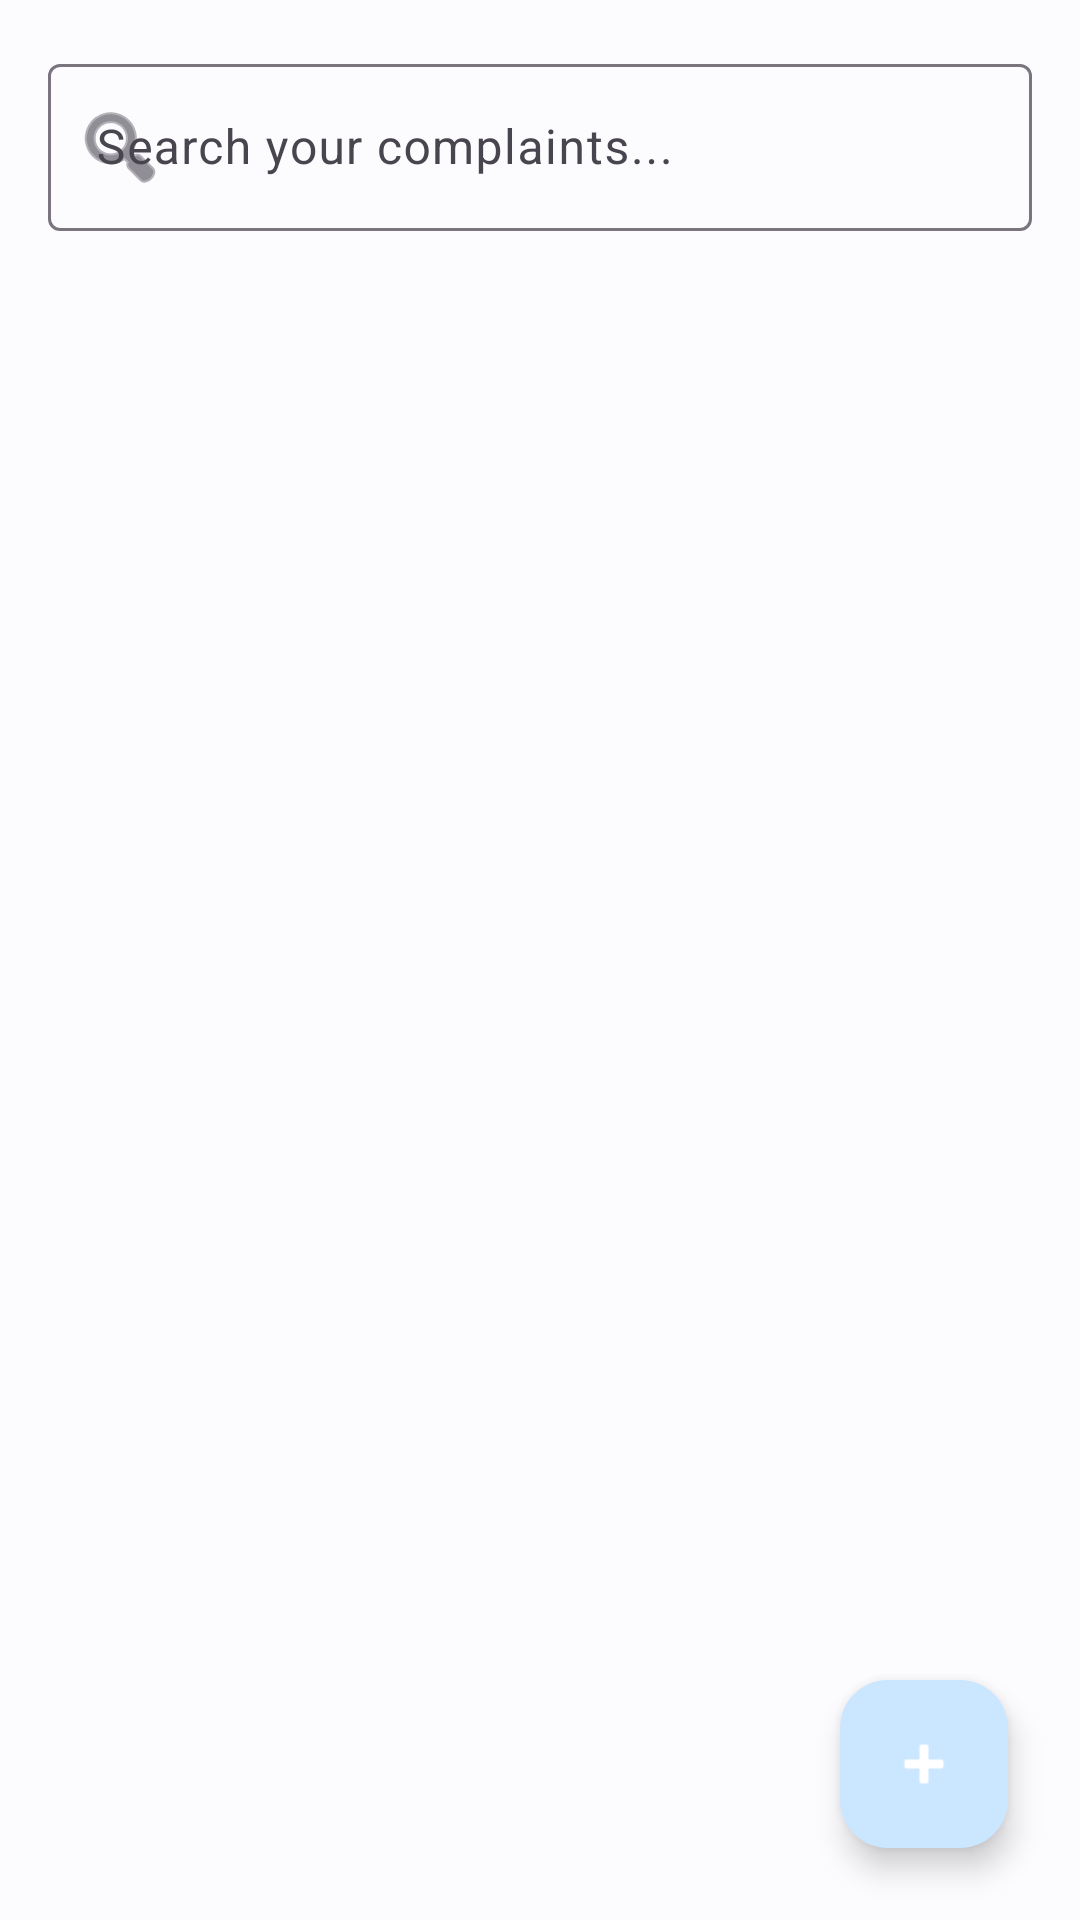

Here is an Android app screen rendered from its layout file. Give the layout XML and the strings, colors and styles it references.
<!-- AndroidManifest.xml: application theme Theme.HostelOps -->
<!-- res/layout/fragment_my_complaints.xml -->
<?xml version="1.0" encoding="utf-8"?>
<androidx.coordinatorlayout.widget.CoordinatorLayout xmlns:android="http://schemas.android.com/apk/res/android"
    xmlns:app="http://schemas.android.com/apk/res-auto"
    xmlns:tools="http://schemas.android.com/tools"
    android:layout_width="match_parent"
    android:layout_height="match_parent"
    android:background="@color/md_theme_background">

    <LinearLayout
        android:layout_width="match_parent"
        android:layout_height="match_parent"
        android:orientation="vertical"
        android:padding="16dp">

        <com.google.android.material.textfield.TextInputLayout
            android:id="@+id/tilSearch"
            style="@style/Widget.Material3.TextInputLayout.OutlinedBox"
            android:layout_width="match_parent"
            android:layout_height="wrap_content"
            android:layout_marginBottom="12dp"
            android:hint="Search your complaints..."
            app:endIconMode="clear_text"
            app:startIconDrawable="@android:drawable/ic_menu_search">

            <com.google.android.material.textfield.TextInputEditText
                android:id="@+id/etSearch"
                android:layout_width="match_parent"
                android:layout_height="wrap_content"
                android:inputType="text" />
        </com.google.android.material.textfield.TextInputLayout>

        <androidx.recyclerview.widget.RecyclerView
            android:id="@+id/rvMyComplaints"
            android:layout_width="match_parent"
            android:layout_height="0dp"
            android:layout_weight="1"
            android:clipToPadding="false"
            tools:listitem="@layout/item_complaint" />

        <TextView
            android:id="@+id/tvEmptyState"
            android:layout_width="match_parent"
            android:layout_height="wrap_content"
            android:layout_gravity="center"
            android:gravity="center"
            android:text="No complaints found."
            android:textAppearance="@style/TextAppearance.Material3.BodyMedium"
            android:visibility="gone" />

    </LinearLayout>

    <com.google.android.material.floatingactionbutton.FloatingActionButton
        android:id="@+id/fabAddComplaint"
        android:layout_width="wrap_content"
        android:layout_height="wrap_content"
        android:layout_gravity="bottom|end"
        android:layout_margin="24dp"
        android:src="@android:drawable/ic_input_add"
        app:tint="@color/md_theme_onPrimary" />

</androidx.coordinatorlayout.widget.CoordinatorLayout>
<!-- res/layout/item_complaint.xml (included above) -->
<?xml version="1.0" encoding="utf-8"?>
<com.google.android.material.card.MaterialCardView xmlns:android="http://schemas.android.com/apk/res/android"
    xmlns:app="http://schemas.android.com/apk/res-auto"
    android:id="@+id/cardComplaint"
    android:layout_width="match_parent"
    android:layout_height="wrap_content"
    android:layout_marginHorizontal="16dp"
    android:layout_marginVertical="8dp"
    app:cardCornerRadius="24dp"
    app:cardElevation="0dp"
    app:strokeColor="@color/md_theme_surfaceVariant"
    app:strokeWidth="2dp">

    <androidx.constraintlayout.widget.ConstraintLayout
        android:layout_width="match_parent"
        android:layout_height="wrap_content"
        android:padding="20dp">

        <TextView
            android:id="@+id/tvCategory"
            android:layout_width="0dp"
            android:layout_height="wrap_content"
            android:layout_marginEnd="16dp"
            android:textAppearance="@style/TextAppearance.Material3.TitleMedium"
            android:textStyle="bold"
            app:layout_constraintEnd_toStartOf="@id/tvStatus"
            app:layout_constraintStart_toStartOf="parent"
            app:layout_constraintTop_toTopOf="parent" />

        <TextView
            android:id="@+id/tvStatus"
            android:layout_width="wrap_content"
            android:layout_height="wrap_content"
            android:paddingHorizontal="12dp"
            android:paddingVertical="6dp"
            android:textColor="@color/white"
            android:textSize="11sp"
            android:textStyle="bold"
            app:layout_constraintEnd_toEndOf="parent"
            app:layout_constraintTop_toTopOf="parent" />

        <TextView
            android:id="@+id/tvDuplicate"
            android:layout_width="wrap_content"
            android:layout_height="wrap_content"
            android:layout_marginTop="4dp"
            android:background="@drawable/bg_status_not_seen"
            android:paddingHorizontal="8dp"
            android:paddingVertical="2dp"
            android:text="@string/duplicate"
            android:textColor="@color/white"
            android:textSize="11sp"
            android:textStyle="bold"
            android:visibility="gone"
            app:layout_constraintEnd_toEndOf="parent"
            app:layout_constraintTop_toBottomOf="@id/tvStatus" />

        <TextView
            android:id="@+id/tvStudentInfo"
            android:layout_width="0dp"
            android:layout_height="wrap_content"
            android:layout_marginTop="4dp"
            android:textAppearance="@style/TextAppearance.Material3.LabelSmall"
            android:textColor="@color/md_theme_primary"
            app:layout_constraintEnd_toEndOf="parent"
            app:layout_constraintStart_toStartOf="parent"
            app:layout_constraintTop_toBottomOf="@id/tvCategory" />

        <TextView
            android:id="@+id/tvDescription"
            android:layout_width="0dp"
            android:layout_height="wrap_content"
            android:layout_marginTop="8dp"
            android:ellipsize="end"
            android:maxLines="2"
            android:textAppearance="@style/TextAppearance.Material3.BodyMedium"
            android:textColor="@color/md_theme_onSurfaceVariant"
            app:layout_constraintEnd_toEndOf="parent"
            app:layout_constraintStart_toStartOf="parent"
            app:layout_constraintTop_toBottomOf="@id/tvStudentInfo" />

        <TextView
            android:id="@+id/tvLocation"
            android:layout_width="0dp"
            android:layout_height="wrap_content"
            android:layout_marginTop="12dp"
            android:textAppearance="@style/TextAppearance.Material3.LabelLarge"
            android:textColor="@color/md_theme_primary"
            app:layout_constraintStart_toStartOf="parent"
            app:layout_constraintTop_toBottomOf="@id/tvDescription" />

        <TextView
            android:id="@+id/tvTimestamp"
            android:layout_width="wrap_content"
            android:layout_height="wrap_content"
            android:textAppearance="@style/TextAppearance.Material3.LabelSmall"
            android:textColor="@color/md_theme_onSurfaceVariant"
            app:layout_constraintBottom_toBottomOf="@id/tvLocation"
            app:layout_constraintEnd_toEndOf="parent"
            app:layout_constraintTop_toTopOf="@id/tvLocation" />

    </androidx.constraintlayout.widget.ConstraintLayout>
</com.google.android.material.card.MaterialCardView>
<!-- resources referenced by this layout -->
<resources>
  <color name="md_theme_background">#fcfcff</color>
  <color name="md_theme_onPrimary">#ffffff</color>
  <color name="md_theme_onSurfaceVariant">#42474e</color>
  <color name="md_theme_primary">#006495</color>
  <color name="md_theme_surfaceVariant">#dee3eb</color>
  <color name="white">#FFFFFF</color>
  <!-- drawable bg_status_not_seen (drawable) -->
  <?xml version="1.0" encoding="utf-8"?>
  <shape xmlns:android="http://schemas.android.com/apk/res/android">
      <solid android:color="#9E9E9E" />
      <corners android:radius="16dp" />
  </shape>
  <string name="duplicate">Duplicate</string>
  <style name="Theme.HostelOps" parent="Theme.Material3.DayNight.NoActionBar">
          
          <item name="colorPrimary">@color/md_theme_primary</item>
          <item name="colorOnPrimary">@color/md_theme_onPrimary</item>
          <item name="colorPrimaryContainer">@color/md_theme_primaryContainer</item>
          <item name="colorOnPrimaryContainer">@color/md_theme_onPrimaryContainer</item>
  
          <item name="colorSecondary">@color/md_theme_secondary</item>
          <item name="colorOnSecondary">@color/md_theme_onSecondary</item>
          <item name="colorSecondaryContainer">@color/md_theme_secondaryContainer</item>
          <item name="colorOnSecondaryContainer">@color/md_theme_onSecondaryContainer</item>
  
          <item name="android:statusBarColor">@color/md_theme_surface</item>
          <item name="android:windowLightStatusBar">true</item>
  
          <item name="android:windowBackground">@color/md_theme_background</item>
      </style>
  <color name="md_theme_primaryContainer">#cbe6ff</color>
  <color name="md_theme_onPrimaryContainer">#001e30</color>
  <color name="md_theme_secondary">#50606e</color>
  <color name="md_theme_onSecondary">#ffffff</color>
  <color name="md_theme_secondaryContainer">#d3e5f5</color>
  <color name="md_theme_onSecondaryContainer">#0c1d29</color>
  <color name="md_theme_surface">#fcfcff</color>
</resources>
